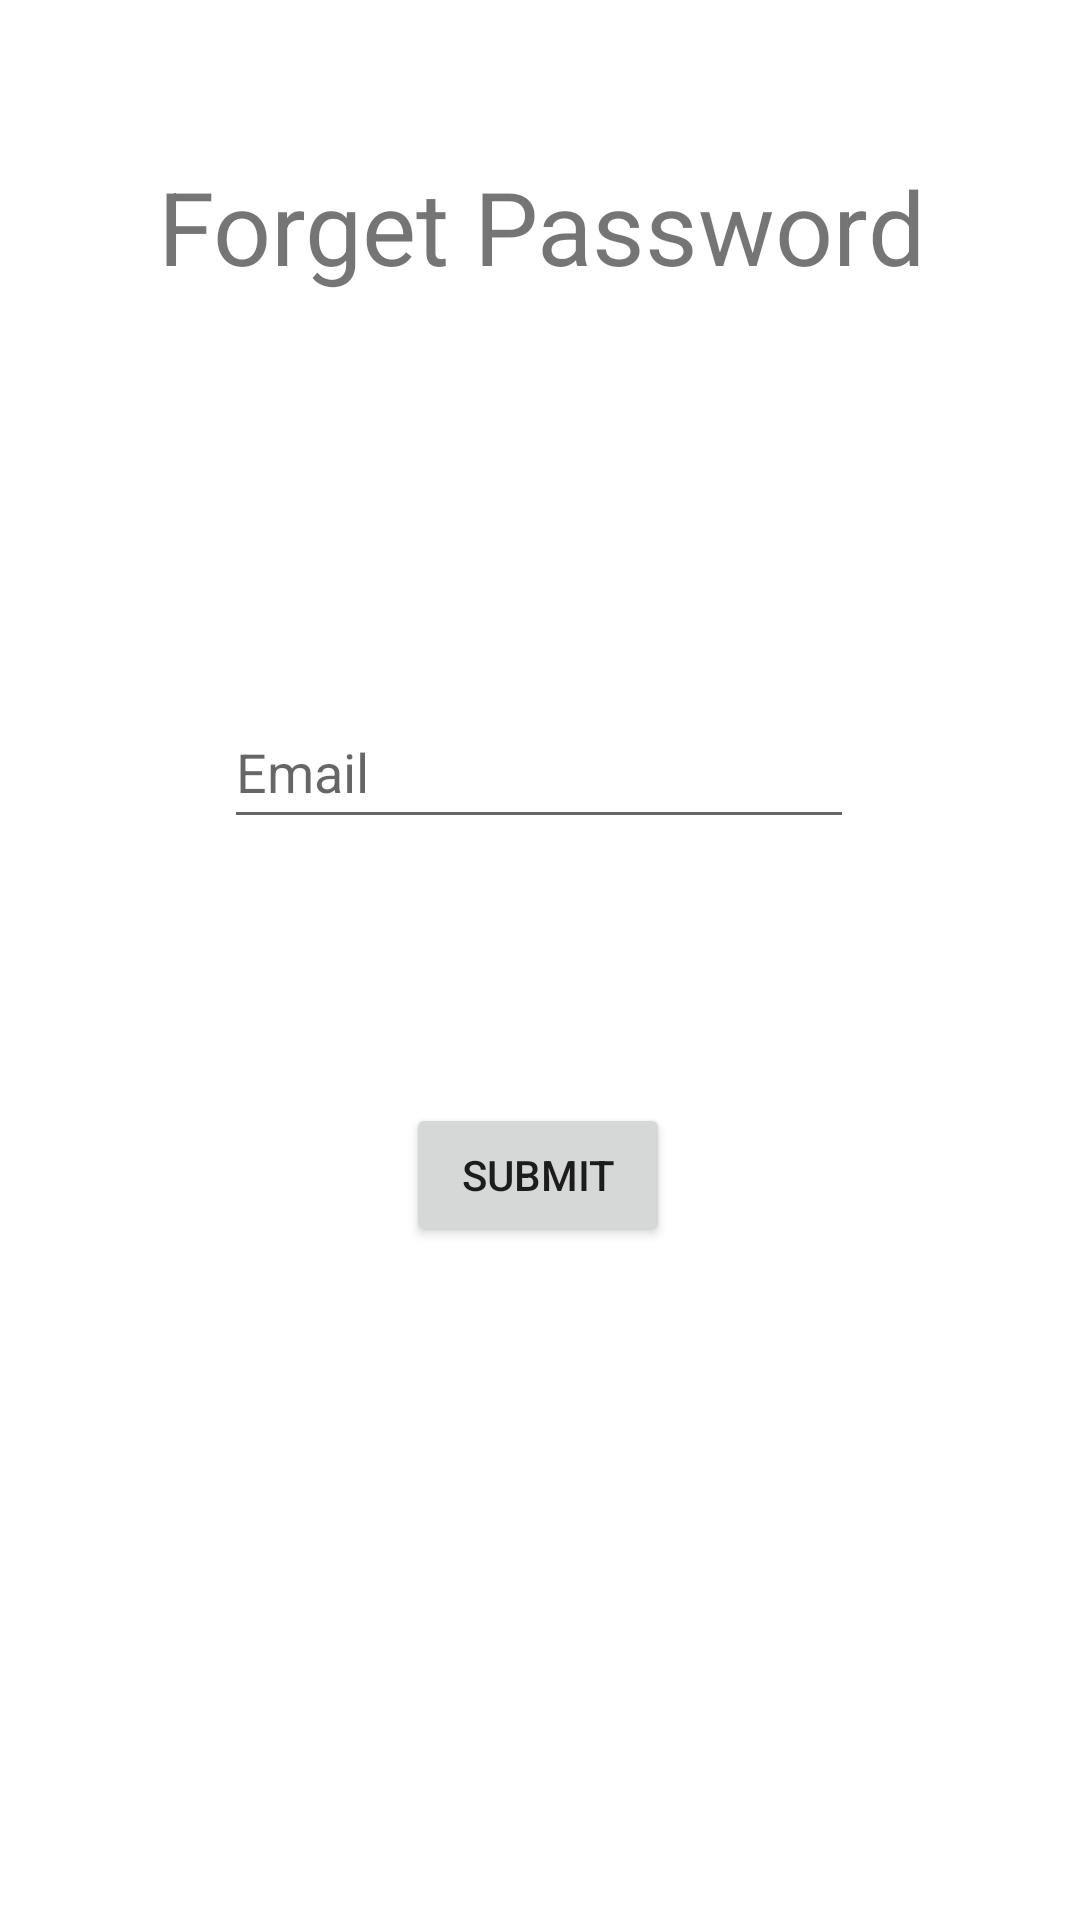

Here is an Android app screen rendered from its layout file. Give the layout XML and the strings, colors and styles it references.
<!-- AndroidManifest.xml: application theme Theme.TradingTrack -->
<!-- res/layout/activity_forget.xml -->
<?xml version="1.0" encoding="utf-8"?>
<androidx.constraintlayout.widget.ConstraintLayout xmlns:android="http://schemas.android.com/apk/res/android"
    xmlns:app="http://schemas.android.com/apk/res-auto"
    xmlns:tools="http://schemas.android.com/tools"
    android:layout_width="match_parent"
    android:layout_height="match_parent"
    tools:context=".Forget">

    <TextView
        android:id="@+id/textView"
        android:layout_width="399dp"
        android:layout_height="67dp"
        android:text="Forget Password"
        android:textAlignment="center"
        android:textSize="34sp"
        app:layout_constraintBottom_toBottomOf="parent"
        app:layout_constraintEnd_toEndOf="parent"
        app:layout_constraintHorizontal_bias="0.498"
        app:layout_constraintStart_toStartOf="parent"
        app:layout_constraintTop_toTopOf="parent"
        app:layout_constraintVertical_bias="0.092" />

    <EditText
        android:id="@+id/editTextTextEmailAddress"
        android:layout_width="wrap_content"
        android:layout_height="wrap_content"
        android:layout_marginTop="112dp"
        android:ems="10"
        android:hint="Email"
        android:inputType="textEmailAddress"
        android:minHeight="48dp"
        app:layout_constraintEnd_toEndOf="parent"
        app:layout_constraintHorizontal_bias="0.497"
        app:layout_constraintStart_toStartOf="parent"
        app:layout_constraintTop_toBottomOf="@+id/textView" />


    <Button
        android:id="@+id/button"
        android:layout_width="wrap_content"
        android:layout_height="wrap_content"
        android:layout_marginTop="88dp"
        android:text="Submit"
        app:layout_constraintEnd_toEndOf="parent"
        app:layout_constraintHorizontal_bias="0.498"
        app:layout_constraintStart_toStartOf="parent"
        app:layout_constraintTop_toBottomOf="@+id/editTextTextEmailAddress" />
</androidx.constraintlayout.widget.ConstraintLayout>
<!-- resources referenced by this layout -->
<resources>
  <style name="Theme.TradingTrack" parent="Theme.MaterialComponents.DayNight.DarkActionBar">
          
          <item name="colorPrimary">@color/purple_500</item>
          <item name="colorPrimaryVariant">@color/purple_700</item>
          <item name="colorOnPrimary">@color/white</item>
          
          <item name="colorSecondary">@color/teal_200</item>
          <item name="colorSecondaryVariant">@color/teal_700</item>
          <item name="colorOnSecondary">@color/black</item>
          
          <item name="android:statusBarColor">?attr/colorPrimaryVariant</item>
          
      </style>
  <!-- not gathered from this repository: default colours our renderer supplied (Android Studio template values) -->
  <color name="purple_500">#FF6200EE</color>
  <color name="purple_700">#FF3700B3</color>
  <color name="teal_200">#FF03DAC5</color>
  <color name="teal_700">#FF018786</color>
  <color name="black">#FF000000</color>
  <color name="white">#FFFFFFFF</color>
</resources>
